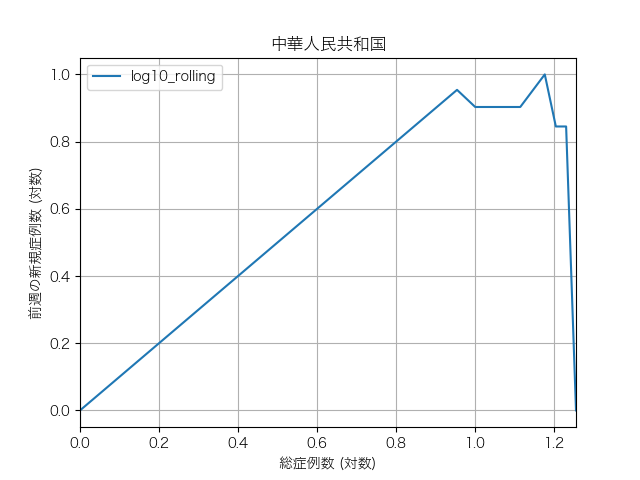

Source data for this figure (header and first rows):
, cumsum, log10_cumsum, rolling, log10_rolling
2020-01-24, 1, 0.0, 1.0, 0.0
2020-01-25, 2, 0.301, 2.0, 0.301
2020-01-26, 3, 0.477, 3.0, 0.477
2020-01-28, 5, 0.699, 5.0, 0.699
2020-01-30, 9, 0.954, 9.0, 0.954
2020-02-01, 10, 1.0, 8.0, 0.903
2020-02-04, 13, 1.114, 8.0, 0.903
2020-02-05, 15, 1.176, 10.0, 1.0
2020-02-07, 16, 1.204, 7.0, 0.845
2020-02-10, 17, 1.23, 7.0, 0.845
2020-02-19, 18, 1.255, 1.0, 0.0
